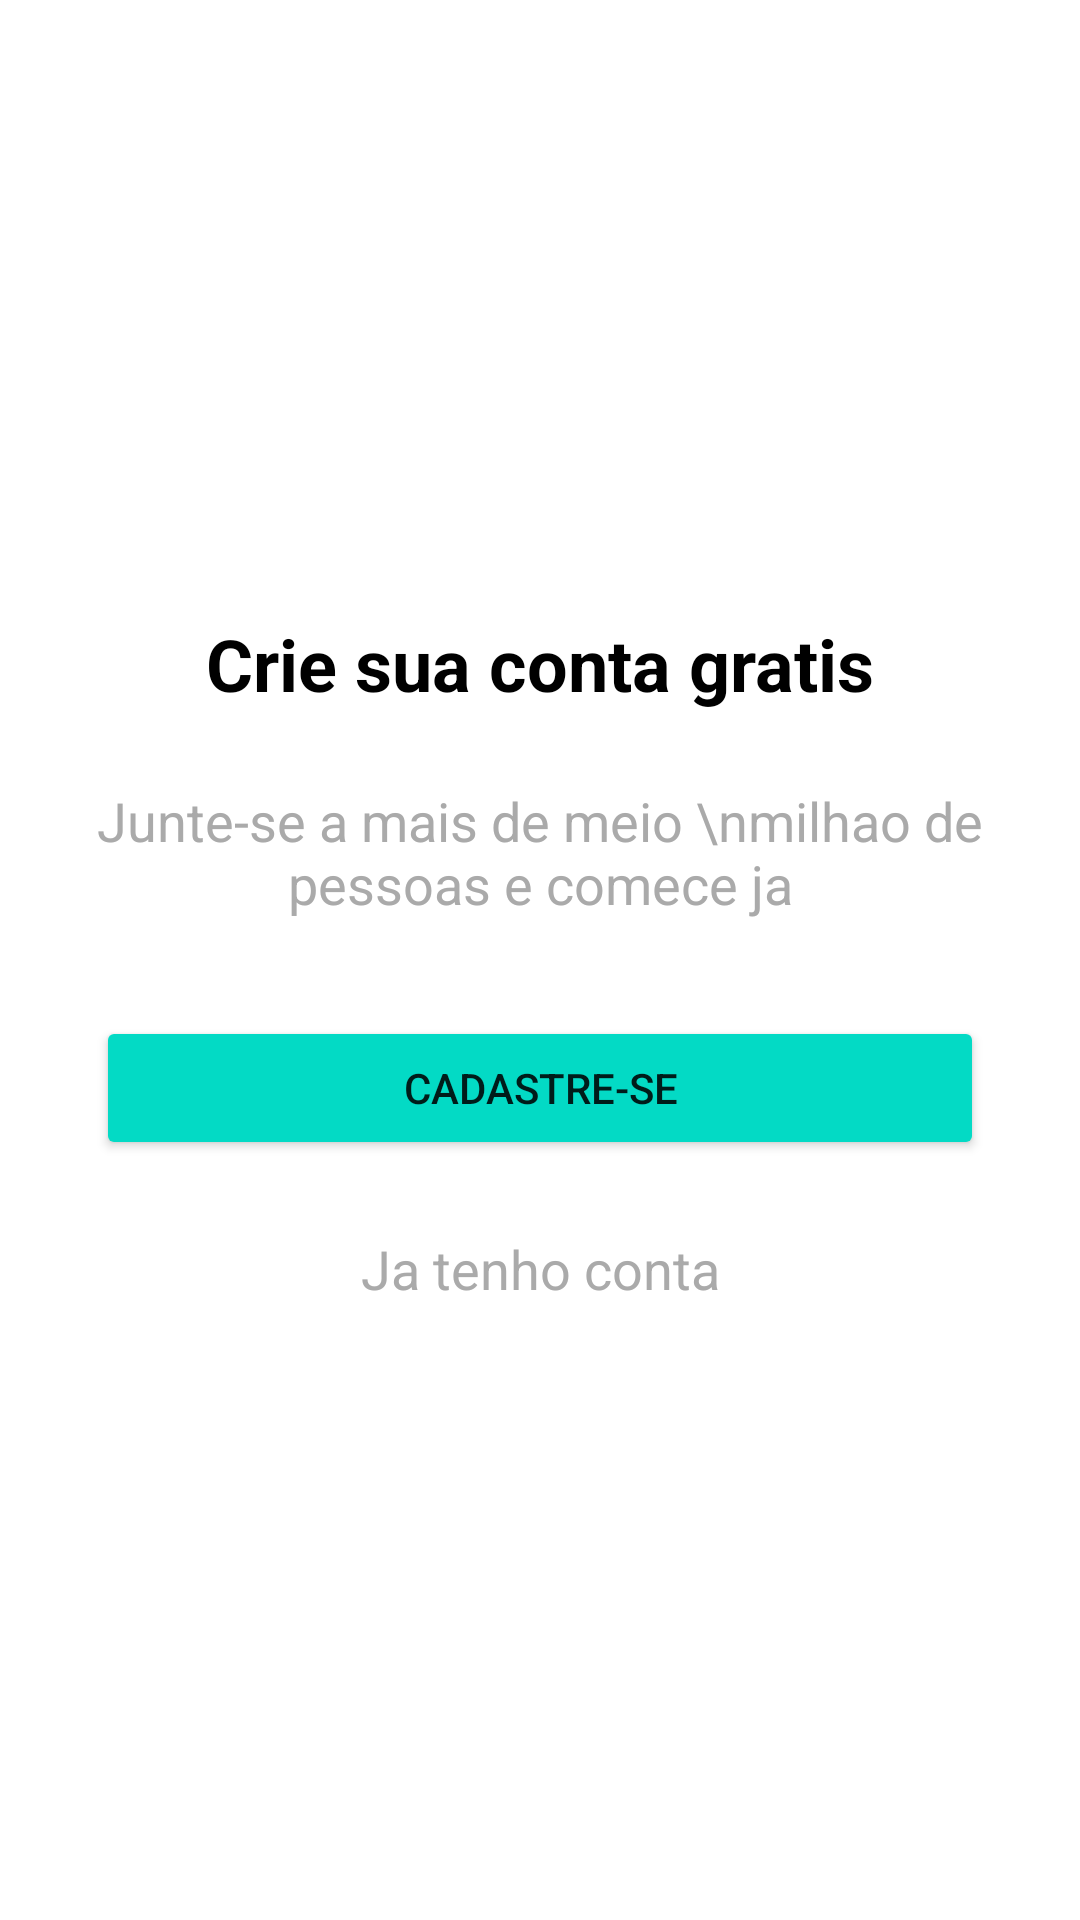

Here is an Android app screen rendered from its layout file. Give the layout XML and the strings, colors and styles it references.
<!-- AndroidManifest.xml: application theme Theme.Organizze -->
<!-- res/layout/intro_cadastro.xml -->
<?xml version="1.0" encoding="utf-8"?>
<androidx.constraintlayout.widget.ConstraintLayout xmlns:android="http://schemas.android.com/apk/res/android"
    xmlns:app="http://schemas.android.com/apk/res-auto"
    xmlns:tools="http://schemas.android.com/tools"
    android:layout_width="match_parent"
    android:layout_height="match_parent"
    android:background="@color/white"
    android:layout_gravity="center_vertical">


    <TextView
        android:id="@+id/textView_cadastro_1"
        android:layout_width="wrap_content"
        android:layout_height="wrap_content"
        android:text="Crie sua conta gratis"
        android:textColor="@color/black"
        android:textSize="24dp"
        android:textStyle="bold"
        app:layout_constraintBottom_toTopOf="@+id/textView_cadastro_2"
        app:layout_constraintEnd_toEndOf="parent"
        app:layout_constraintHorizontal_bias="0.5"
        app:layout_constraintStart_toStartOf="parent"
        app:layout_constraintTop_toTopOf="parent"
        app:layout_constraintVertical_chainStyle="packed" />

    <TextView
        android:id="@+id/textView_cadastro_2"
        android:layout_width="wrap_content"
        android:layout_height="wrap_content"
        android:layout_marginTop="24dp"
        android:gravity="center"
        android:text="Junte-se a mais de meio \nmilhao de pessoas e comece ja"
        android:textColor="@android:color/darker_gray"
        android:textSize="18dp"
        app:layout_constraintBottom_toTopOf="@+id/button_cadastro_1"
        app:layout_constraintEnd_toEndOf="parent"
        app:layout_constraintHorizontal_bias="0.5"
        app:layout_constraintStart_toStartOf="parent"
        app:layout_constraintTop_toBottomOf="@+id/textView_cadastro_1" />

    <Button
        android:id="@+id/button_cadastro_1"
        android:layout_width="match_parent"
        android:layout_height="wrap_content"
        android:layout_marginLeft="32dp"
        android:layout_marginTop="32dp"
        android:layout_marginRight="32dp"
        android:backgroundTint="@color/teal_200"
        android:text="Cadastre-se"
        android:onClick="btCadastrese"
        app:layout_constraintBottom_toTopOf="@+id/textView3"
        app:layout_constraintEnd_toEndOf="parent"
        app:layout_constraintHorizontal_bias="0.5"
        app:layout_constraintStart_toStartOf="parent"
        app:layout_constraintTop_toBottomOf="@+id/textView_cadastro_2" />

    <TextView
        android:id="@+id/textView3"
        android:layout_width="wrap_content"
        android:layout_height="wrap_content"
        android:layout_marginTop="24dp"
        android:text="Ja tenho conta"
        android:textColor="@android:color/darker_gray"
        android:textSize="18dp"
        android:onClick="btEntrar"
        app:layout_constraintBottom_toBottomOf="parent"
        app:layout_constraintEnd_toEndOf="parent"
        app:layout_constraintHorizontal_bias="0.5"
        app:layout_constraintStart_toStartOf="parent"
        app:layout_constraintTop_toBottomOf="@+id/button_cadastro_1" />
</androidx.constraintlayout.widget.ConstraintLayout>
<!-- resources referenced by this layout -->
<resources>
  <color name="black">#FF000000</color>
  <color name="teal_200">#FF03DAC5</color>
  <color name="white">#FFFFFFFF</color>
  <style name="Theme.Organizze" parent="Theme.MaterialComponents.DayNight.NoActionBar">
          
          <item name="colorPrimary">@color/teal_200</item>
          <item name="colorPrimaryVariant">@color/teal_700</item>
          <item name="colorOnPrimary">@color/white</item>
          
          <item name="colorSecondary">@color/teal_200</item>
          <item name="colorSecondaryVariant">@color/teal_700</item>
          <item name="colorOnSecondary">@color/black</item>
          
          <item name="android:statusBarColor" tools:targetApi="l">?attr/colorPrimaryVariant</item>
          
      </style>
  <color name="teal_700">#FF018786</color>
</resources>
